Labelled photos from "data", an image-classification folder in odeiii/LEMed-Medical-Image-Fusion. The possible labels are: MRI scan, PET scan.

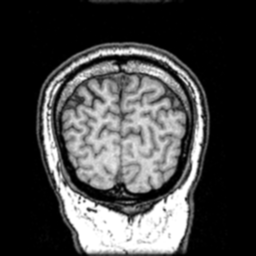
Label: MRI scan

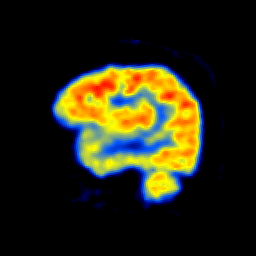
Label: PET scan

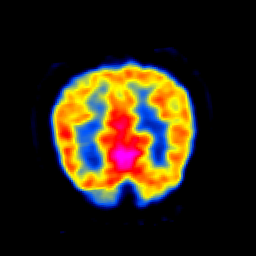
Label: PET scan

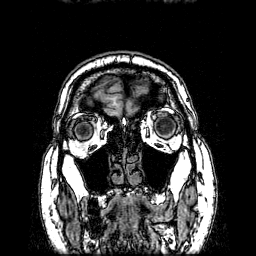
Label: MRI scan

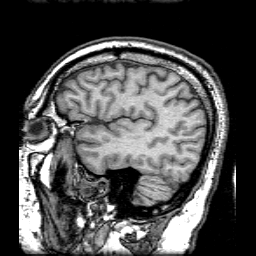
Label: MRI scan

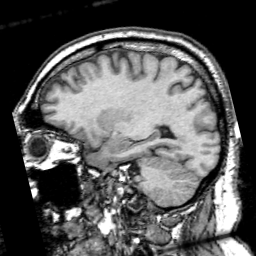
Label: MRI scan
